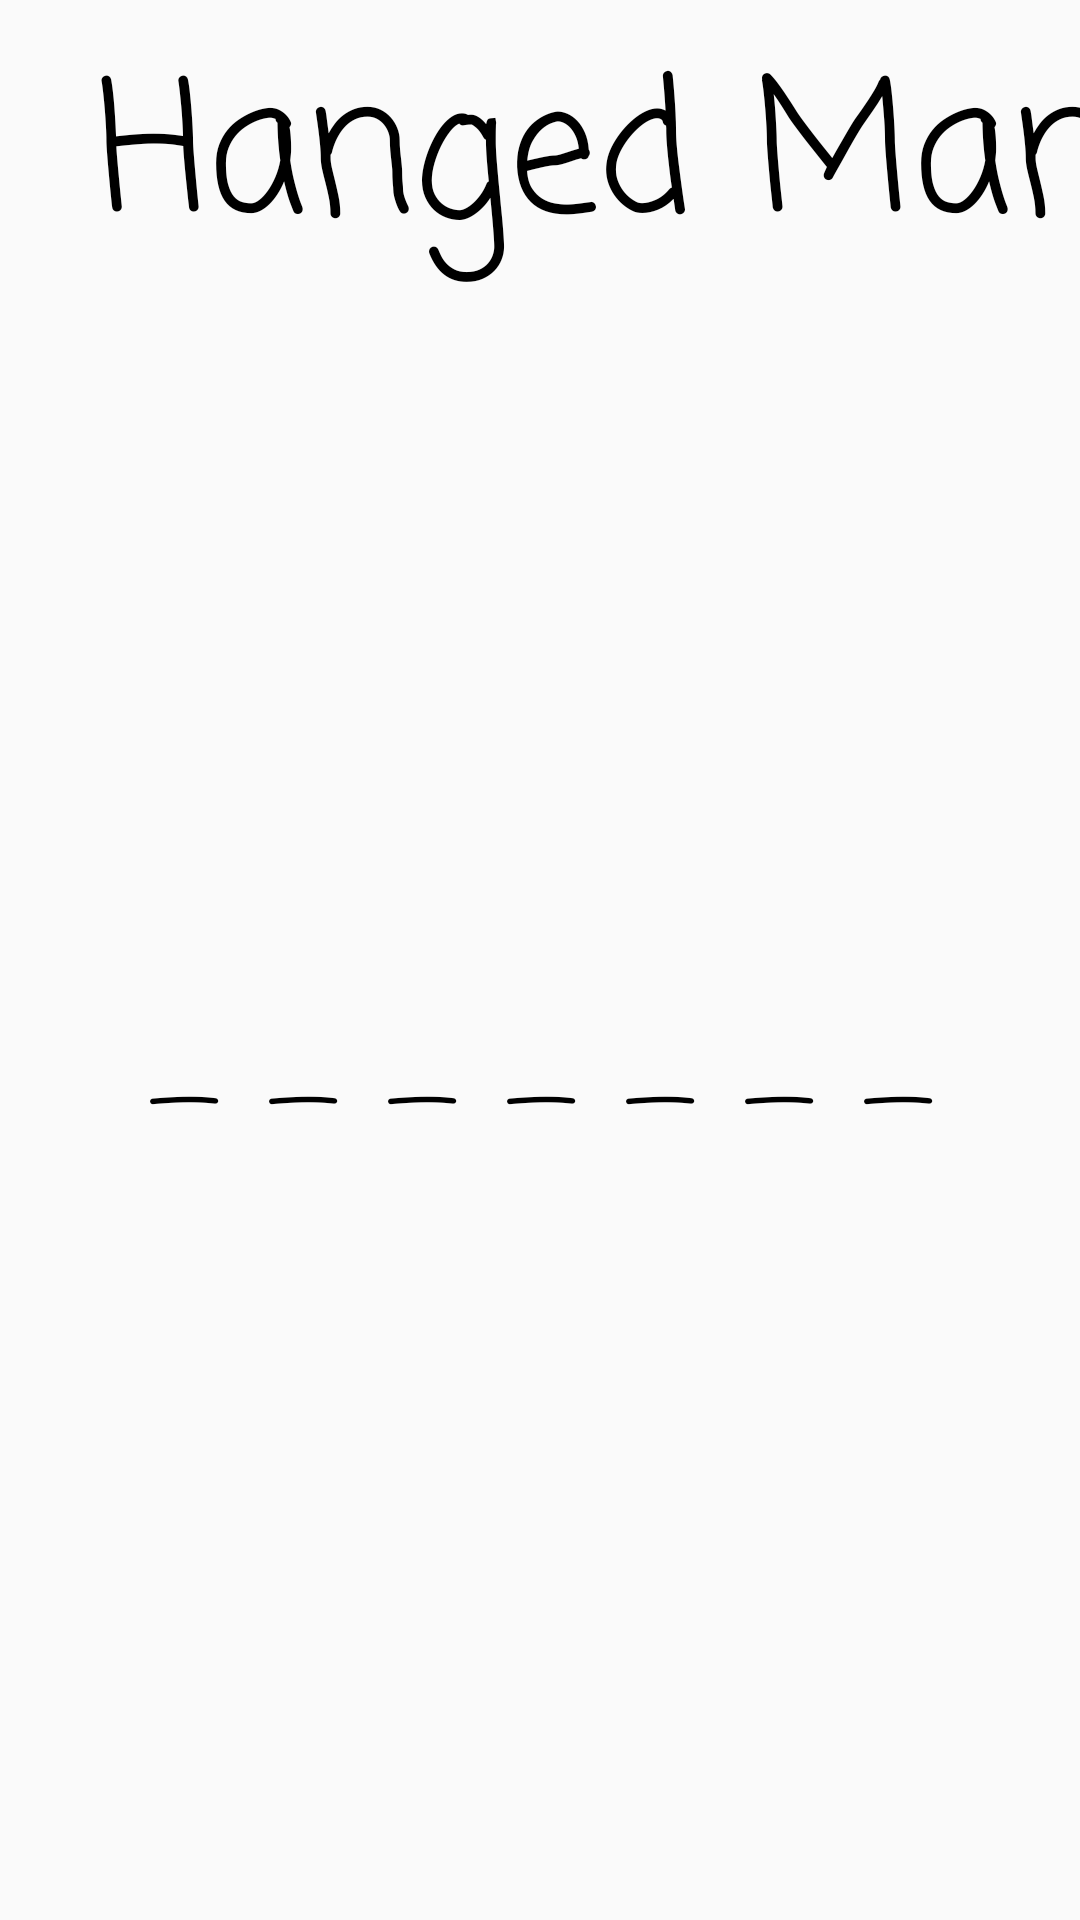

Here is an Android app screen rendered from its layout file. Give the layout XML and the strings, colors and styles it references.
<!-- AndroidManifest.xml: application theme Theme.FragmentGames -->
<!-- res/layout/fragment_ahorcado.xml -->
<?xml version="1.0" encoding="utf-8"?>
<androidx.constraintlayout.widget.ConstraintLayout xmlns:android="http://schemas.android.com/apk/res/android"
    xmlns:app="http://schemas.android.com/apk/res-auto"
    xmlns:tools="http://schemas.android.com/tools"
    android:layout_width="match_parent"
    android:layout_height="match_parent">

    <ImageView
        android:id="@+id/frgAhorcado_ivImagenPrincipal"
        android:layout_width="185dp"
        android:layout_height="317dp"
        android:layout_marginTop="88dp"
        android:contentDescription="@string/descripcion"
        app:layout_constraintEnd_toEndOf="parent"
        app:layout_constraintStart_toStartOf="parent"
        app:layout_constraintTop_toTopOf="@+id/frgAhorcado_tvNameApp"
        app:srcCompat="@drawable/hangman_6" />

    <TextView
        android:id="@+id/frgAhorcado_tvNameApp"
        android:layout_width="0dp"
        android:layout_height="wrap_content"
        android:layout_marginStart="32dp"
        android:layout_marginTop="8dp"
        android:fontFamily="casual"
        android:text="@string/ahorcado"
        android:textColor="@color/black"
        android:textSize="60sp"
        app:layout_constraintStart_toStartOf="parent"
        app:layout_constraintTop_toTopOf="parent" />

    <TextView
        android:id="@+id/frgAhorcado_tvPalabra"
        android:layout_width="wrap_content"
        android:layout_height="wrap_content"
        android:layout_marginBottom="256dp"
        android:fontFamily="casual"
        android:letterSpacing="0.5"
        android:text="@string/palabra_ahorcado"
        android:textColor="@color/black"
        android:textSize="34sp"
        app:layout_constraintBottom_toBottomOf="parent"
        app:layout_constraintEnd_toEndOf="parent"
        app:layout_constraintStart_toStartOf="parent" />

    <androidx.recyclerview.widget.RecyclerView
        android:id="@+id/frgAhorcado_rvBotones"
        android:layout_width="0dp"
        android:layout_height="0dp"
        android:layout_margin="16dp"
        app:layout_constraintBottom_toBottomOf="parent"
        app:layout_constraintEnd_toEndOf="parent"
        app:layout_constraintHorizontal_bias="1.0"
        app:layout_constraintStart_toStartOf="parent"
        app:layout_constraintTop_toBottomOf="@+id/frgAhorcado_tvPalabra"
        app:layout_constraintVertical_bias="0.542" />

    <ImageView
        android:id="@+id/frgAhorcado_ivVida2"
        android:layout_width="75dp"
        android:layout_height="50dp"
        app:layout_constraintEnd_toEndOf="parent"
        app:layout_constraintTop_toBottomOf="@+id/frgAhorcado_ivVida1"
        app:srcCompat="@drawable/heart1" />

    <ImageView
        android:id="@+id/frgAhorcado_ivVida1"
        android:layout_width="75dp"
        android:layout_height="50dp"
        android:layout_marginTop="84dp"
        app:layout_constraintEnd_toEndOf="parent"
        app:layout_constraintTop_toTopOf="parent"
        app:srcCompat="@drawable/heart1" />

    <ImageView
        android:id="@+id/frgAhorcado_ivVida6"
        android:layout_width="75dp"
        android:layout_height="50dp"
        app:layout_constraintEnd_toEndOf="parent"
        app:layout_constraintTop_toBottomOf="@+id/frgAhorcado_ivVida5"
        app:srcCompat="@drawable/heart1" />

    <ImageView
        android:id="@+id/frgAhorcado_ivVida5"
        android:layout_width="75dp"
        android:layout_height="50dp"
        app:layout_constraintEnd_toEndOf="parent"
        app:layout_constraintTop_toBottomOf="@+id/frgAhorcado_ivVida4"
        app:srcCompat="@drawable/heart1" />

    <ImageView
        android:id="@+id/frgAhorcado_ivVida4"
        android:layout_width="75dp"
        android:layout_height="50dp"
        app:layout_constraintEnd_toEndOf="parent"
        app:layout_constraintTop_toBottomOf="@+id/frgAhorcado_ivVida3"
        app:srcCompat="@drawable/heart1" />

    <ImageView
        android:id="@+id/frgAhorcado_ivVida3"
        android:layout_width="75dp"
        android:layout_height="50dp"
        app:layout_constraintEnd_toEndOf="parent"
        app:layout_constraintTop_toBottomOf="@+id/frgAhorcado_ivVida2"
        app:srcCompat="@drawable/heart1" />


</androidx.constraintlayout.widget.ConstraintLayout>
<!-- resources referenced by this layout -->
<resources>
  <color name="black">#FF000000</color>
  <string name="ahorcado">Hanged Man </string>
  <string name="descripcion">image of something</string>
  <string name="palabra_ahorcado">_______</string>
  <style name="Theme.FragmentGames" parent="Theme.AppCompat.Light.NoActionBar">
          
          <item name="colorPrimary">@color/grey_light</item>
          <item name="colorPrimaryVariant">@color/colorAccent</item>
          <item name="colorOnPrimary">@color/material_dynamic_primary10</item>
          
          <item name="colorSecondary">@color/teal_200</item>
          <item name="colorSecondaryVariant">@color/teal_700</item>
          <item name="colorOnSecondary">@color/black</item>
          
          <item name="android:statusBarColor">?attr/colorPrimaryVariant</item>
          
      </style>
  <color name="grey_light">#C4C4C4</color>
  <color name="colorAccent">#D81B60</color>
  <color name="teal_200">#FF03DAC5</color>
  <color name="teal_700">#FF018786</color>
</resources>
